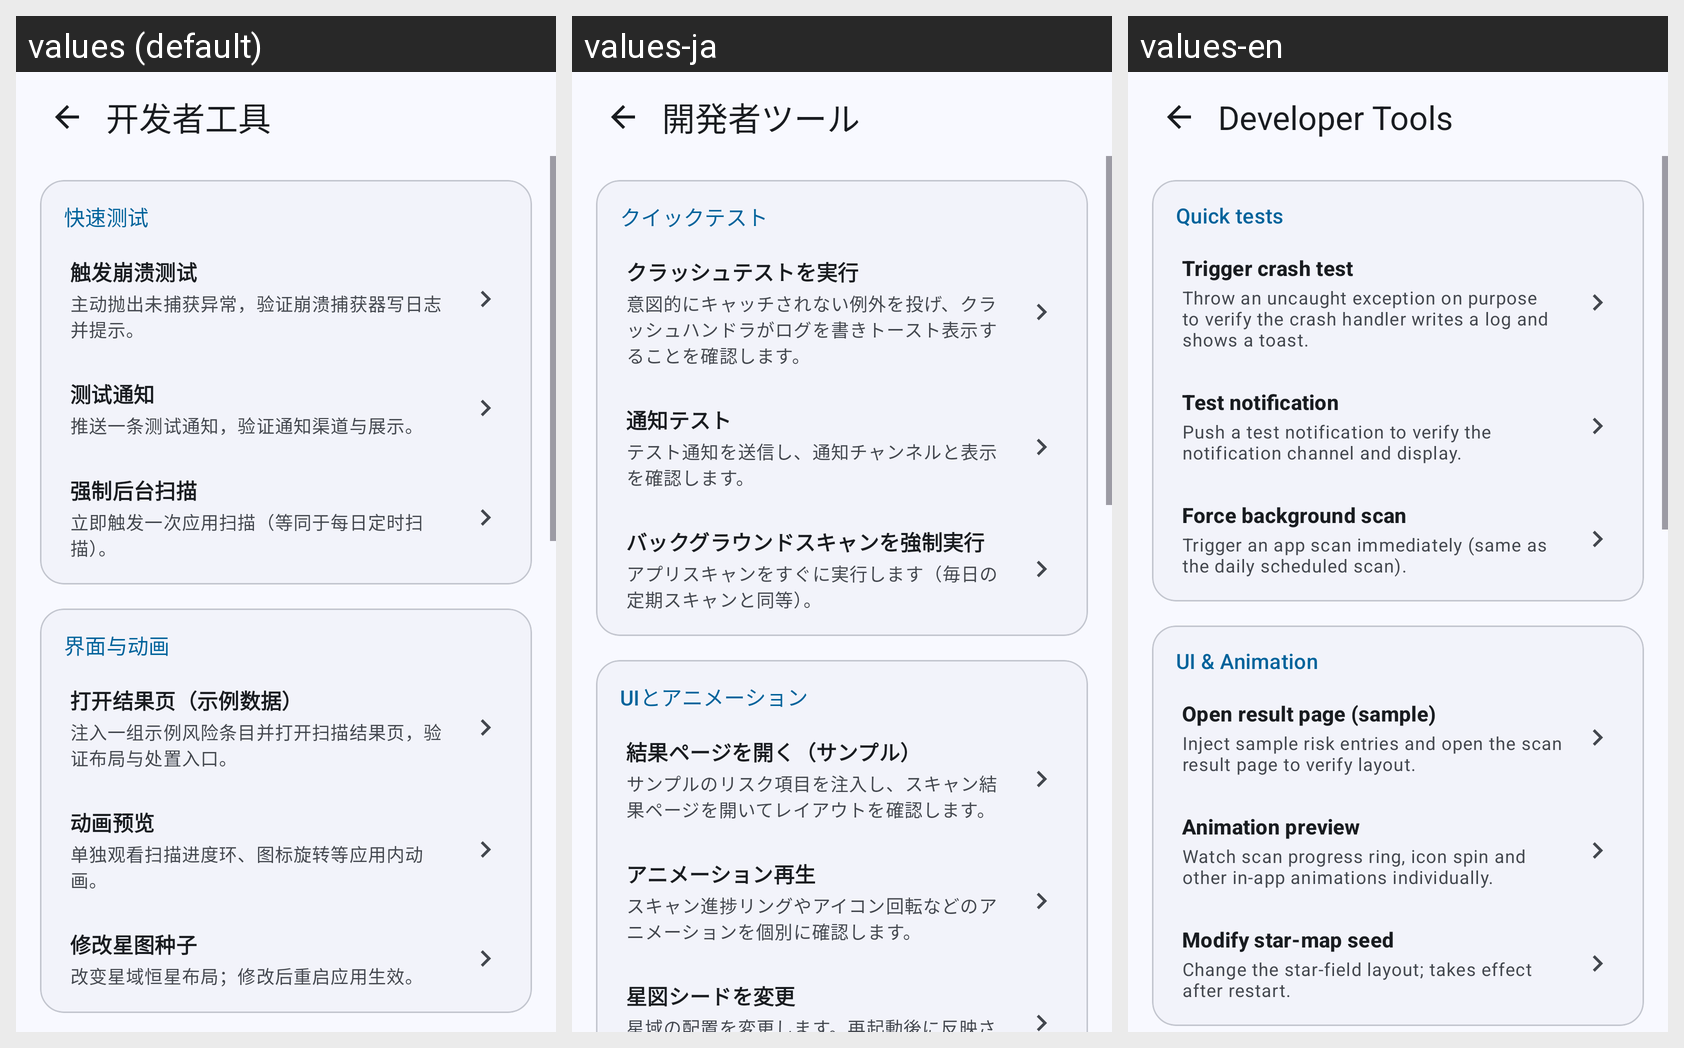

Translations of the strings shown on this Android screen, per locale in the grid:
Android screen res/layout/activity_dev_tools.xml rendered under 3 locales, left to right: values (default), values-ja, values-en. Device: Nexus 5 (rendered at 1080×1920; each locale shown at half size, 540×960, under a caption strip naming it); theme Theme.Polaris.
Strings drawn on this screen, with the default value and each locale's value (text and hints the layout hard-codes, and strings that could not be matched under every locale, appear in the picture but are not listed):

dev_tools_title
  values: 开发者工具
  values-ja: 開発者ツール
  values-en: Developer Tools

dev_card_quicktests
  values: 快速测试
  values-ja: クイックテスト
  values-en: Quick tests

dev_crash
  values: 触发崩溃测试
  values-ja: クラッシュテストを実行
  values-en: Trigger crash test

dev_crash_desc
  values: 主动抛出未捕获异常，验证崩溃捕获器写日志并提示。
  values-ja: 意図的にキャッチされない例外を投げ、クラッシュハンドラがログを書きトースト表示することを確認します。
  values-en: Throw an uncaught exception on purpose to verify the crash handler writes a log and shows a toast.

dev_notify
  values: 测试通知
  values-ja: 通知テスト
  values-en: Test notification

dev_notify_desc
  values: 推送一条测试通知，验证通知渠道与展示。
  values-ja: テスト通知を送信し、通知チャンネルと表示を確認します。
  values-en: Push a test notification to verify the notification channel and display.

dev_scan
  values: 强制后台扫描
  values-ja: バックグラウンドスキャンを強制実行
  values-en: Force background scan

dev_scan_desc
  values: 立即触发一次应用扫描（等同于每日定时扫描）。
  values-ja: アプリスキャンをすぐに実行します（毎日の定期スキャンと同等）。
  values-en: Trigger an app scan immediately (same as the daily scheduled scan).

dev_card_ui_anim
  values: 界面与动画
  values-ja: UIとアニメーション
  values-en: UI & Animation

dev_open_result
  values: 打开结果页（示例数据）
  values-ja: 結果ページを開く（サンプル）
  values-en: Open result page (sample)

dev_open_result_desc
  values: 注入一组示例风险条目并打开扫描结果页，验证布局与处置入口。
  values-ja: サンプルのリスク項目を注入し、スキャン結果ページを開いてレイアウトを確認します。
  values-en: Inject sample risk entries and open the scan result page to verify layout.

dev_anim_preview
  values: 动画预览
  values-ja: アニメーション再生
  values-en: Animation preview

dev_anim_preview_desc
  values: 单独观看扫描进度环、图标旋转等应用内动画。
  values-ja: スキャン進捗リングやアイコン回転などのアニメーションを個別に確認します。
  values-en: Watch scan progress ring, icon spin and other in-app animations individually.

dev_star_seed
  values: 修改星图种子
  values-ja: 星図シードを変更
  values-en: Modify star-map seed
